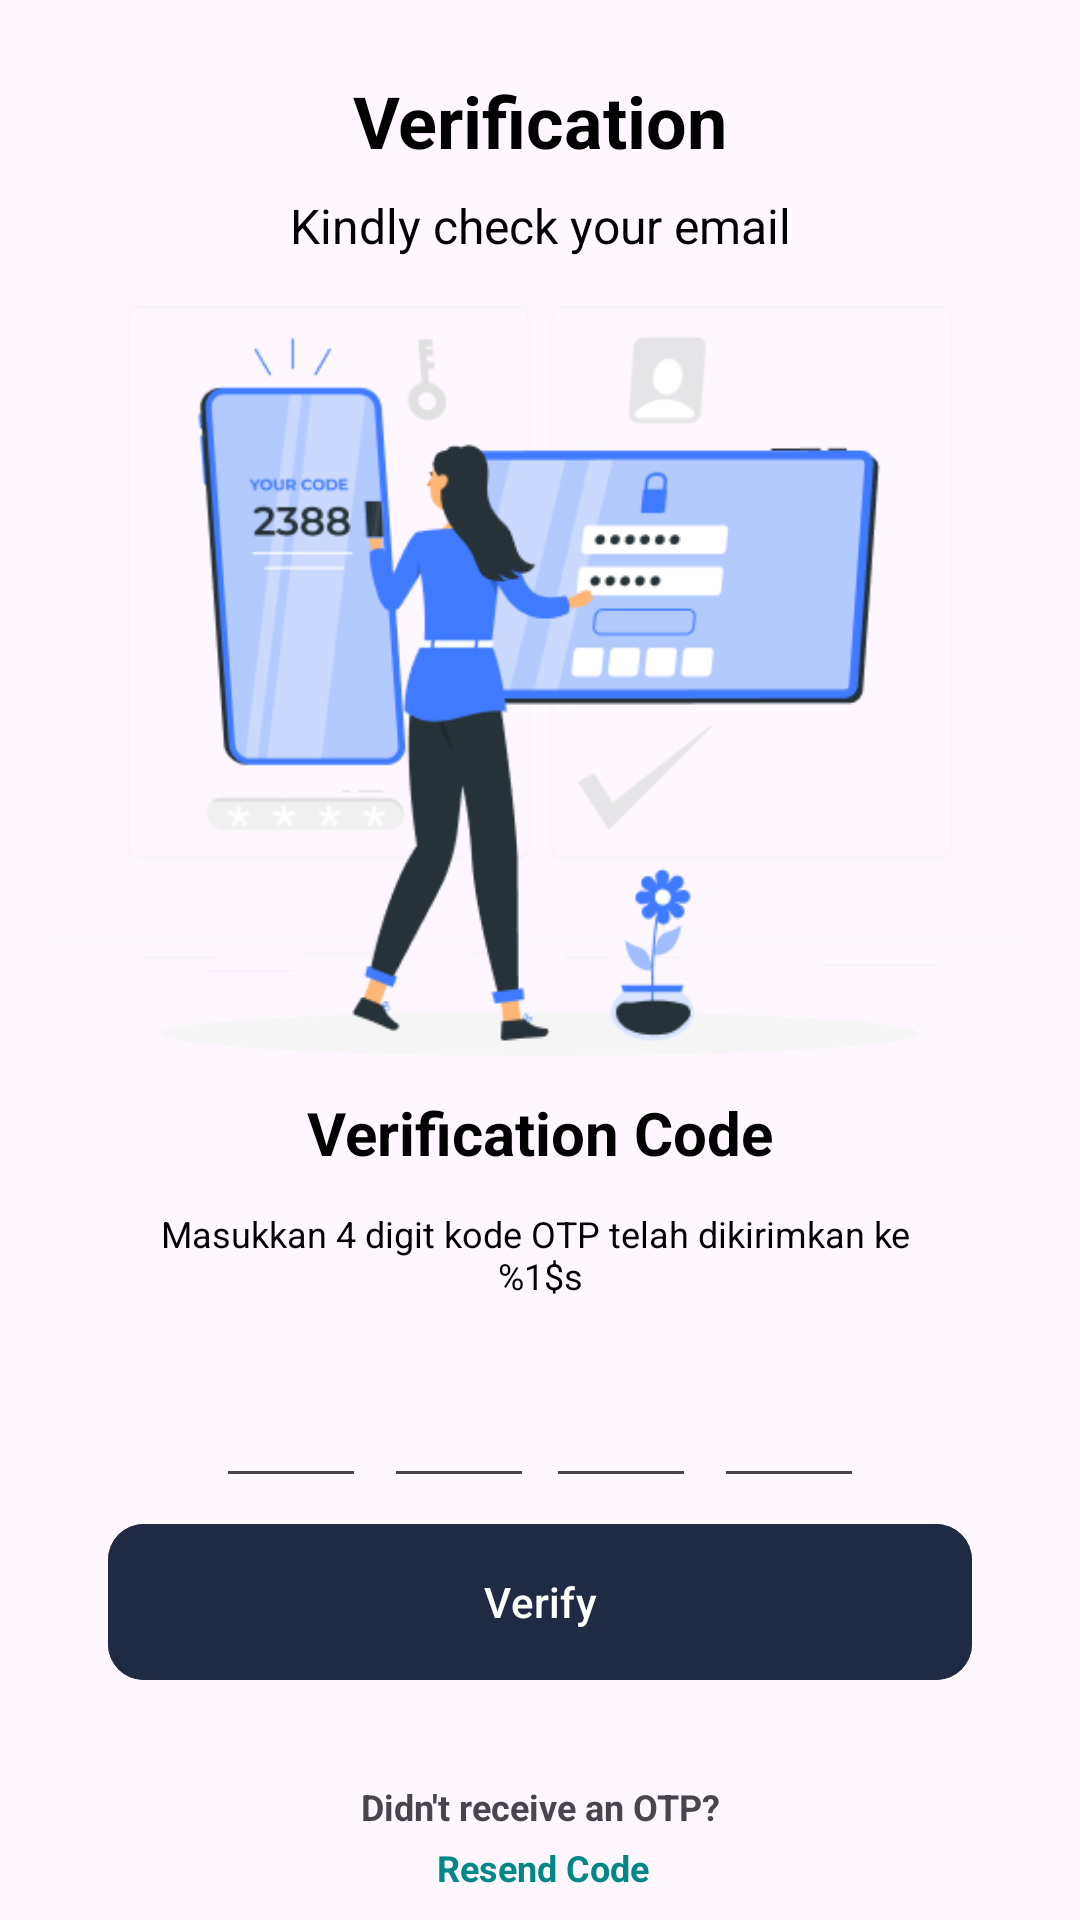

The Android layout XML behind this screen, and the referenced resources:
<!-- AndroidManifest.xml: application theme Theme.CarValAppAndroid -->
<!-- res/layout/activity_otpactivity.xml -->
<?xml version="1.0" encoding="utf-8"?>
<androidx.constraintlayout.widget.ConstraintLayout xmlns:android="http://schemas.android.com/apk/res/android"
    xmlns:app="http://schemas.android.com/apk/res-auto"
    xmlns:tools="http://schemas.android.com/tools"
    android:layout_width="match_parent"
    android:layout_height="match_parent"
    android:layout_gravity="center"
    android:paddingBottom="@dimen/activity_vertical_margin"
    android:paddingLeft="@dimen/activity_horizontal_margin"
    android:paddingRight="@dimen/activity_horizontal_margin"
    android:paddingTop="@dimen/activity_vertical_margin"
    tools:context=".ui.otp.OTPActivity">

    <TextView
        android:id="@+id/tv_verification"
        app:layout_constraintTop_toTopOf="parent"
        android:textSize="24sp"
        android:textStyle="bold"
        android:layout_width="wrap_content"
        android:layout_height="wrap_content"
        android:textColor="@color/black"
        android:layout_marginTop="24dp"
        android:text="@string/verification"
        app:layout_constraintStart_toStartOf="parent"
        app:layout_constraintEnd_toEndOf="parent"/>

    <TextView
        android:id="@+id/tv_check"
        app:layout_constraintTop_toBottomOf="@id/tv_verification"
        android:textSize="16sp"
        android:textColor="@color/black"
        android:layout_width="wrap_content"
        android:layout_height="wrap_content"
        android:layout_marginTop="8dp"
        android:text="@string/check_email"
        app:layout_constraintStart_toStartOf="parent"
        app:layout_constraintEnd_toEndOf="parent"/>

    <ImageView
        android:id="@+id/iv_verif"
        android:layout_width="wrap_content"
        android:layout_height="250dp"
        android:layout_marginTop="16dp"
        app:layout_constraintStart_toStartOf="parent"
        app:layout_constraintEnd_toEndOf="parent"
        app:layout_constraintTop_toBottomOf="@id/tv_check"
        android:src="@drawable/otp"/>

    <TextView
        android:id="@+id/tv_title"
        app:layout_constraintTop_toBottomOf="@id/iv_verif"
        android:textSize="20sp"
        android:textColor="@color/black"
        android:layout_width="wrap_content"
        android:layout_height="wrap_content"
        android:layout_marginTop="12dp"
        android:textStyle="bold"
        android:text="@string/title_code"
        app:layout_constraintStart_toStartOf="parent"
        app:layout_constraintEnd_toEndOf="parent"/>

    <TextView
        android:id="@+id/tv_desc"
        app:layout_constraintTop_toBottomOf="@id/tv_title"
        android:textSize="12sp"
        android:textColor="@color/black"
        android:layout_width="match_parent"
        android:layout_height="wrap_content"
        android:layout_marginTop="12dp"
        android:gravity="center"
        android:text="@string/description_OTP"
        app:layout_constraintStart_toStartOf="parent"
        app:layout_constraintEnd_toEndOf="parent"
        android:layout_marginHorizontal="24dp"/>

    <EditText
        android:id="@+id/editTextDigit1"
        android:layout_width="50dp"
        android:layout_height="50dp"
        android:layout_marginEnd="166dp"
        android:layout_marginTop="16dp"
        android:gravity="center"
        android:inputType="number"
        android:maxLength="1"
        app:layout_constraintStart_toStartOf="parent"
        app:layout_constraintEnd_toEndOf="parent"
        app:layout_constraintTop_toBottomOf="@id/tv_desc" />

    <EditText
        android:id="@+id/editTextDigit2"
        app:layout_constraintStart_toStartOf="parent"
        app:layout_constraintEnd_toEndOf="parent"
        app:layout_constraintTop_toBottomOf="@id/tv_desc"
        android:layout_marginEnd="54dp"
        android:layout_marginTop="16dp"
        android:layout_width="50dp"
        android:layout_height="50dp"
        android:inputType="number"
        android:maxLength="1"
        android:gravity="center" />

    <EditText
        android:id="@+id/editTextDigit3"
        app:layout_constraintStart_toStartOf="parent"
        app:layout_constraintEnd_toEndOf="parent"
        android:layout_marginStart="54dp"
        app:layout_constraintTop_toBottomOf="@id/tv_desc"
        android:layout_width="50dp"
        android:layout_height="50dp"
        android:layout_marginTop="16dp"
        android:inputType="number"
        android:maxLength="1"
        android:gravity="center" />

    <EditText
        android:id="@+id/editTextDigit4"
        android:layout_width="50dp"
        android:layout_height="50dp"
        android:layout_marginStart="166dp"
        android:layout_marginTop="16dp"
        android:inputType="number"
        android:maxLength="1"
        android:gravity="center"
        app:layout_constraintStart_toStartOf="parent"
        app:layout_constraintEnd_toEndOf="parent"
        app:layout_constraintTop_toBottomOf="@id/tv_desc" />

    <com.google.android.material.button.MaterialButton
        android:id="@+id/verify_Button"
        android:layout_width="match_parent"
        android:layout_height="60dp"
        android:layout_gravity="start"
        android:layout_marginBottom="70dp"
        app:cornerRadius="12dp"
        android:backgroundTint="#202A44"
        android:enabled="true"
        android:text="@string/verify"
        app:layout_constraintBottom_toBottomOf="parent"
        app:layout_constraintEnd_toEndOf="parent"
        app:layout_constraintStart_toStartOf="parent"
        app:layout_constraintTop_toBottomOf="@id/editTextDigit1"
        app:layout_constraintVertical_bias="0.441"
        android:layout_marginHorizontal="36dp"/>

    <TextView
        android:id="@+id/et_Reminder"
        android:layout_width="wrap_content"
        android:layout_height="wrap_content"
        app:layout_constraintStart_toStartOf="parent"
        app:layout_constraintEnd_toEndOf="parent"
        android:layout_marginTop="30dp"
        android:text="@string/didn_t_receive_an_otp"
        android:textSize="12sp"
        android:textStyle="bold"
        app:layout_constraintTop_toBottomOf="@id/verify_Button"
        android:gravity="center"/>

    <TextView
        android:id="@+id/resend"
        android:layout_width="wrap_content"
        android:layout_height="wrap_content"
        android:layout_marginStart="2dp"
        android:text="@string/resend_code"
        android:textSize="12sp"
        android:textColor="@color/teal_700"
        android:layout_marginTop="4dp"
        android:textStyle="bold"
        app:layout_constraintStart_toStartOf="parent"
        app:layout_constraintEnd_toEndOf="parent"
        app:layout_constraintTop_toBottomOf="@id/et_Reminder"/>

    <ProgressBar
        android:id="@+id/progressBar"
        style="?android:attr/progressBarStyle"
        android:layout_width="wrap_content"
        android:layout_height="wrap_content"
        android:visibility="gone"
        app:layout_constraintBottom_toBottomOf="parent"
        app:layout_constraintEnd_toEndOf="parent"
        app:layout_constraintStart_toStartOf="parent"
        app:layout_constraintTop_toTopOf="parent"
        tools:visibility="visible"/>

</androidx.constraintlayout.widget.ConstraintLayout>
<!-- resources referenced by this layout -->
<resources>
  <!-- drawable otp: png bitmap (drawable, 27509 bytes) -->
  <string name="check_email">Kindly check your email</string>
  <string name="description_OTP">Masukkan 4 digit kode OTP telah dikirimkan ke \n%1$s</string>
  <string name="didn_t_receive_an_otp">Didn\'t receive an OTP?</string>
  <string name="resend_code">Resend Code</string>
  <string name="title_code">Verification Code</string>
  <string name="verification">Verification</string>
  <string name="verify">Verify</string>
  <style name="Theme.CarValAppAndroid" parent="Theme.Material3.Light.NoActionBar">
          
          <item name="colorPrimary">#202A44</item>
          <item name="colorPrimaryVariant">@color/purple_700</item>
          <item name="colorOnPrimary">@color/white</item>
          
          <item name="colorSecondary">@color/teal_200</item>
          <item name="colorSecondaryVariant">@color/teal_700</item>
          <item name="colorOnSecondary">@color/black</item>
          
          <item name="android:statusBarColor">@android:color/white</item>
          
          <item name="android:windowLightStatusBar">true</item>
  
      </style>
  <!-- not gathered from this repository: default colours our renderer supplied (Android Studio template values) -->
  <color name="purple_700">#FF3700B3</color>
  <color name="teal_200">#FF03DAC5</color>
  <color name="teal_700">#FF018786</color>
  <color name="black">#FF000000</color>
  <color name="white">#FFFFFFFF</color>
</resources>
